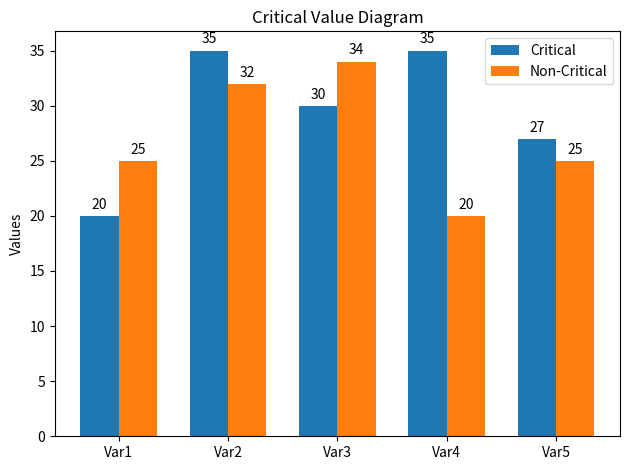

Here is the Python script that generated this plot:
import matplotlib.pyplot as plt
import numpy as np

# Dati di esempio
variables = ['Var1', 'Var2', 'Var3', 'Var4', 'Var5']
critical_values = [20, 35, 30, 35, 27]
non_critical_values = [25, 32, 34, 20, 25]

# Indici delle variabili
x = np.arange(len(variables))

# Larghezza delle barre
width = 0.35

fig, ax = plt.subplots()

# Creazione delle barre per i valori critici
rects1 = ax.bar(x - width/2, critical_values, width, label='Critical')
# Creazione delle barre per i valori non critici
rects2 = ax.bar(x + width/2, non_critical_values, width, label='Non-Critical')

# Aggiunta delle etichette, titolo e legenda
ax.set_ylabel('Values')
ax.set_title('Critical Value Diagram')
ax.set_xticks(x)
ax.set_xticklabels(variables)
ax.legend()

# Aggiunta delle etichette alle barre
def autolabel(rects):
    """Aggiunge etichette di valore sopra le barre"""
    for rect in rects:
        height = rect.get_height()
        ax.annotate('{}'.format(height),
                    xy=(rect.get_x() + rect.get_width() / 2, height),
                    xytext=(0, 3),  # 3 punti di spostamento verso l'alto
                    textcoords="offset points",
                    ha='center', va='bottom')

autolabel(rects1)
autolabel(rects2)

fig.tight_layout()

plt.show()
